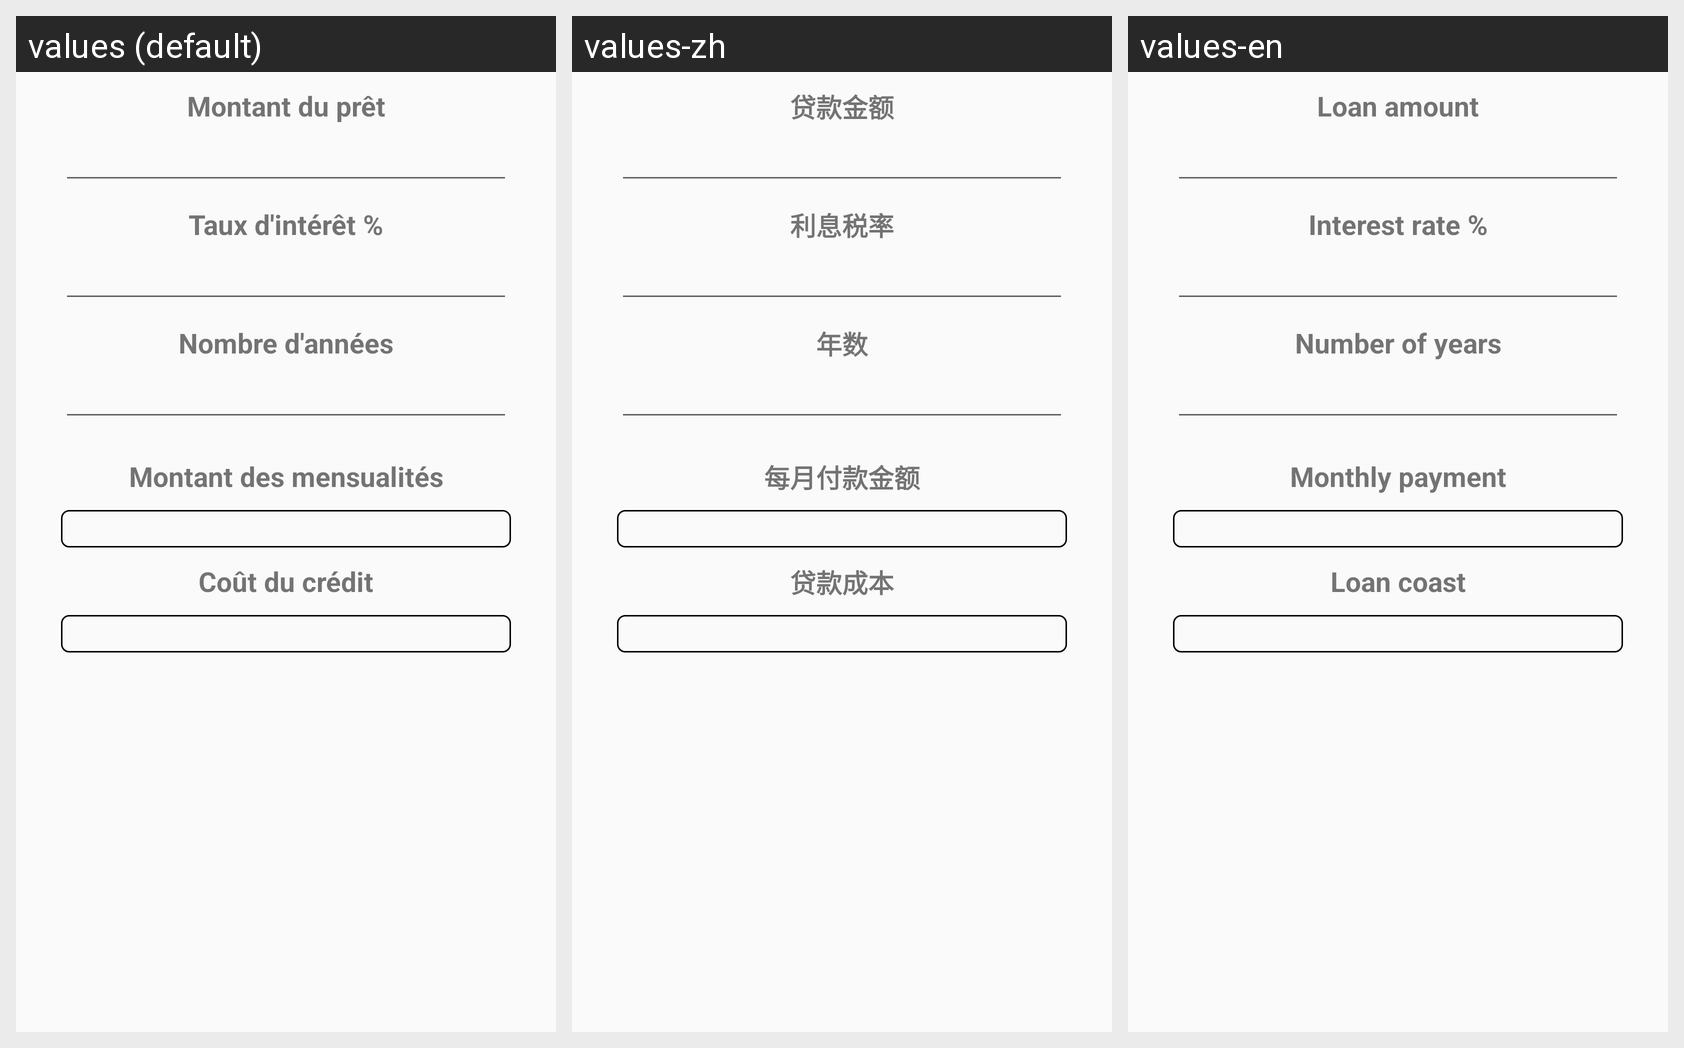

Strings drawn on this Android screen and how each of the app's shown locales translates them:
Android screen res/layout/property_loan.xml rendered under 3 locales, left to right: values (default), values-zh, values-en. Device: Nexus 5 (rendered at 1080×1920; each locale shown at half size, 540×960, under a caption strip naming it); theme AppTheme.
Strings drawn on this screen, with the default value and each locale's value (text and hints the layout hard-codes, and strings that could not be matched under every locale, appear in the picture but are not listed):

loan_amount
  values: Montant du prêt
  values-zh: 贷款金额
  values-en: Loan amount

interest_rate
  values: Taux d'intérêt %
  values-zh: 利息税率
  values-en: Interest rate %

nb_of_years
  values: Nombre d'années
  values-zh: 年数
  values-en: Number of years

monthly_payment
  values: Montant des mensualités
  values-zh: 每月付款金额
  values-en: Monthly payment

credit_cost
  values: Coût du crédit
  values-zh: 贷款成本
  values-en: Loan coast
